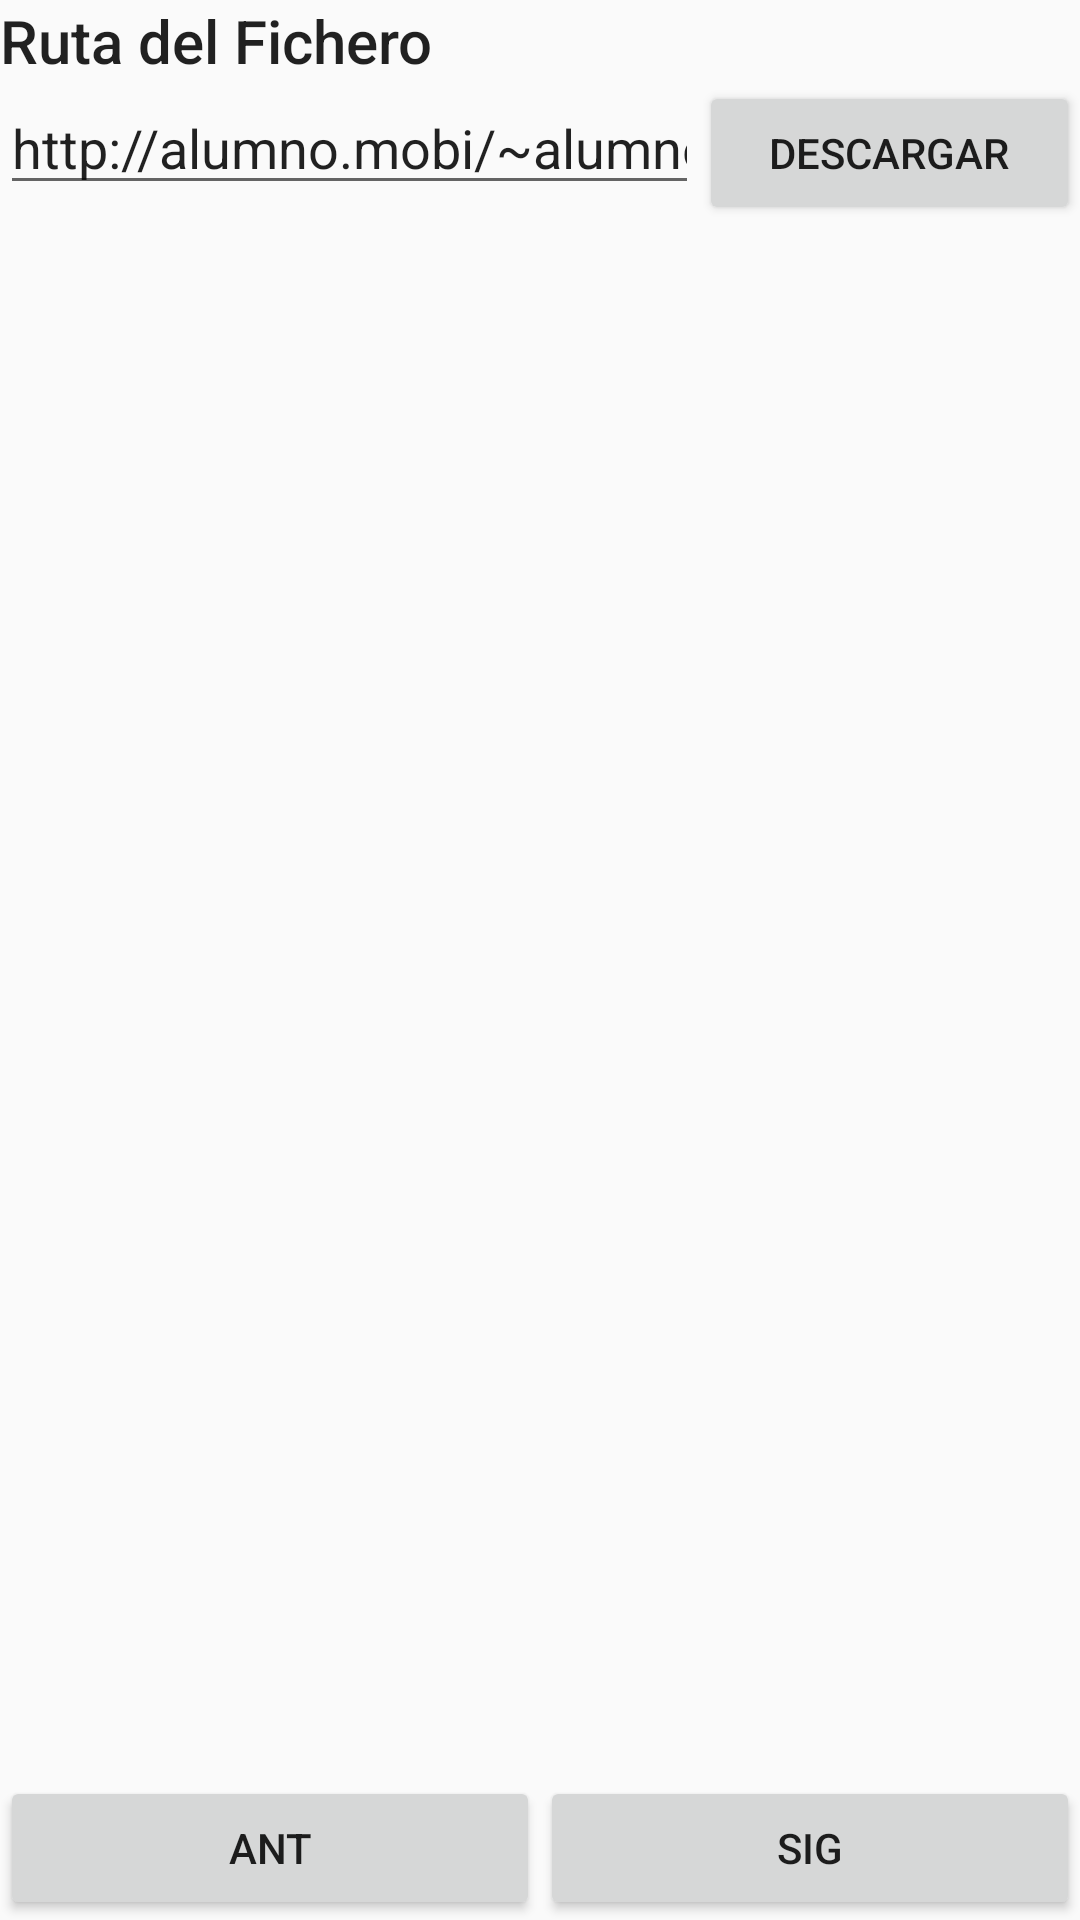

Write the Android layout XML for this screen, with the resource values it uses.
<!-- AndroidManifest.xml: application theme AppTheme -->
<!-- res/layout/activity_descarga_imagenes.xml -->
<?xml version="1.0" encoding="utf-8"?>
<LinearLayout
    xmlns:android="http://schemas.android.com/apk/res/android"
    xmlns:app="http://schemas.android.com/apk/res-auto"
    android:layout_width="match_parent"
    android:layout_height="match_parent"
    android:orientation="vertical">

    <TextView
        android:id="@+id/txvRutaFich"
        android:layout_width="wrap_content"
        android:layout_height="wrap_content"
        android:text="Ruta del Fichero"
        android:textAppearance="@style/TextAppearance.AppCompat.Light.SearchResult.Title" />

    <LinearLayout
        android:layout_width="match_parent"
        android:layout_height="wrap_content"
        android:orientation="horizontal">

        <EditText
            android:id="@+id/edtFichDesc"
            android:layout_width="wrap_content"
            android:layout_height="wrap_content"
            android:layout_weight="1"
            android:ems="10"
            android:inputType="textPersonName"
            android:text="http://alumno.mobi/~alumno/superior/bujalance/direcciones.txt" />

        <Button
            android:id="@+id/btnDescargarImg"
            android:layout_width="wrap_content"
            android:layout_height="wrap_content"
            android:layout_weight="1"
            android:text="Descargar" />

    </LinearLayout>

    <ImageView
        android:id="@+id/imgImagen"
        android:layout_width="match_parent"
        android:layout_height="match_parent"
        android:layout_weight="1"
        app:srcCompat="@drawable/error" />

    <LinearLayout
        android:layout_width="match_parent"
        android:layout_height="wrap_content"
        android:orientation="horizontal">

        <Button
            android:id="@+id/btnAnt"
            android:layout_width="wrap_content"
            android:layout_height="wrap_content"
            android:layout_weight="1"
            android:text="ANT" />

        <Button
            android:id="@+id/btnSig"
            android:layout_width="wrap_content"
            android:layout_height="wrap_content"
            android:layout_weight="1"
            android:text="SIG" />
    </LinearLayout>

</LinearLayout>
<!-- resources referenced by this layout -->
<resources>
  <style name="AppTheme" parent="Theme.AppCompat.Light.DarkActionBar">
          
          <item name="colorPrimary">@color/colorPrimary</item>
          <item name="colorPrimaryDark">@color/colorPrimaryDark</item>
          <item name="colorAccent">@color/colorAccent</item>
      </style>
  <!-- not gathered from this repository: default colours our renderer supplied (Android Studio template values) -->
  <color name="colorPrimary">#FF6200EE</color>
  <color name="colorPrimaryDark">#FF3700B3</color>
  <color name="colorAccent">#FF03DAC5</color>
</resources>
